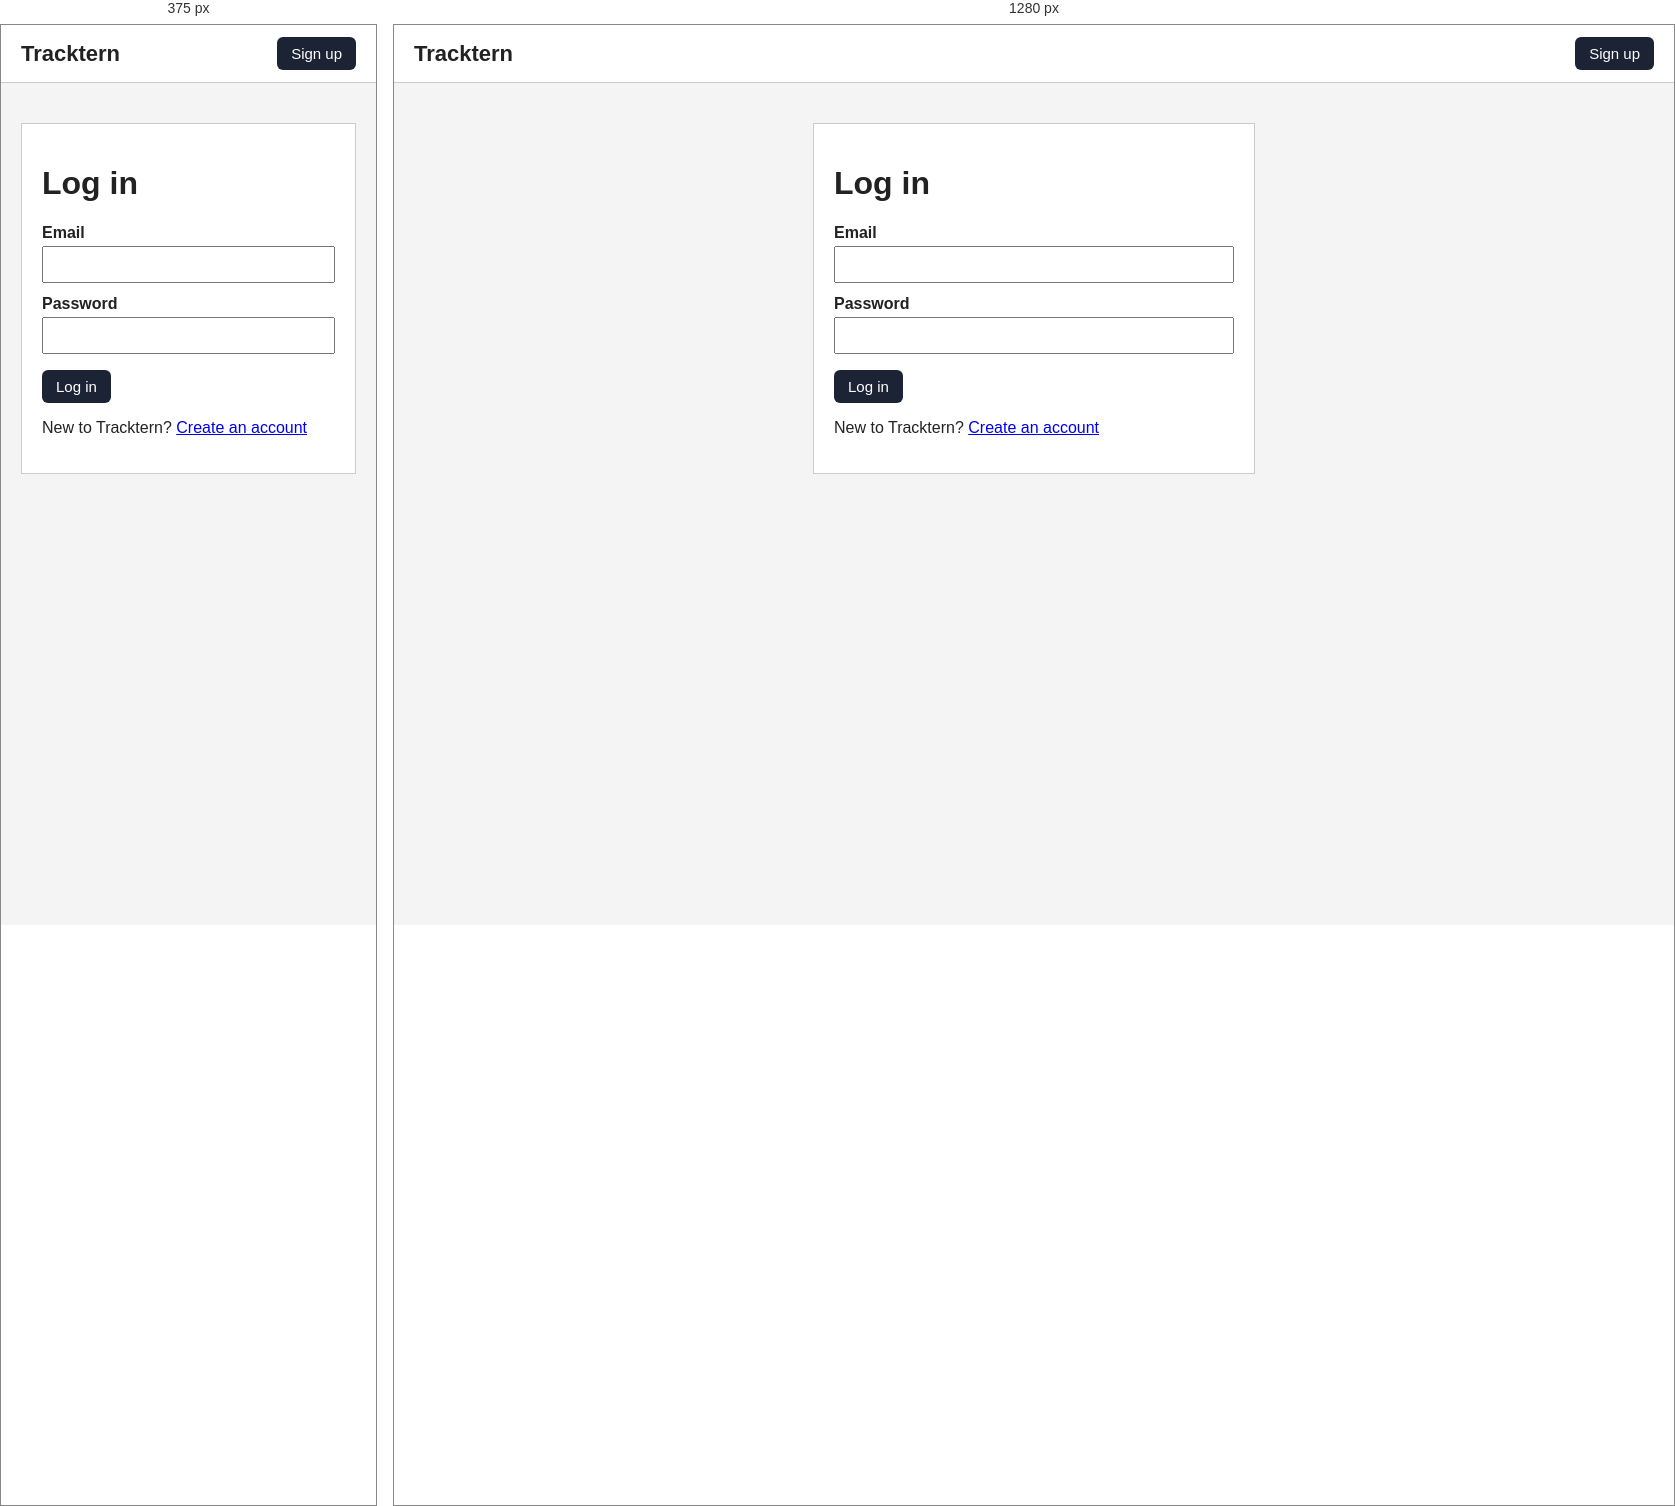
Rendered at 375 px and 1280 px, left to right.

<!-- file: login.html -->
<!DOCTYPE html>
<html lang="en">
<head>
  <meta charset="UTF-8">
  <meta name="viewport" content="width=device-width, initial-scale=1.0">
  <title>Log in - Tracktern</title>
  <link rel="stylesheet" href="/css/style.css">
</head>
<body>
  <header>
    <a href="/" class="logo">Tracktern</a>
    <nav>
      <a href="/signup.html" class="button">Sign up</a>
    </nav>
  </header>

  <main>
    <form id="login-form" class="form-box">
      <h1>Log in</h1>

      <label for="email">Email</label>
      <input id="email" type="email" required>

      <label for="password">Password</label>
      <input id="password" type="password" required>

      <p id="form-error" class="error"></p>
      <button type="submit" class="button">Log in</button>
      <p>New to Tracktern? <a href="/signup.html">Create an account</a></p>
    </form>
  </main>

  <script src="/js/login.js"></script>
</body>
</html>


/* @media block from css/style.css */
@media (max-width: 600px) {
  /* The columns go one under the other */
  .board {
    flex-direction: column;
  }

  .column {
    flex: none;
  }

  .cards {
    min-height: 50px;
  }
}